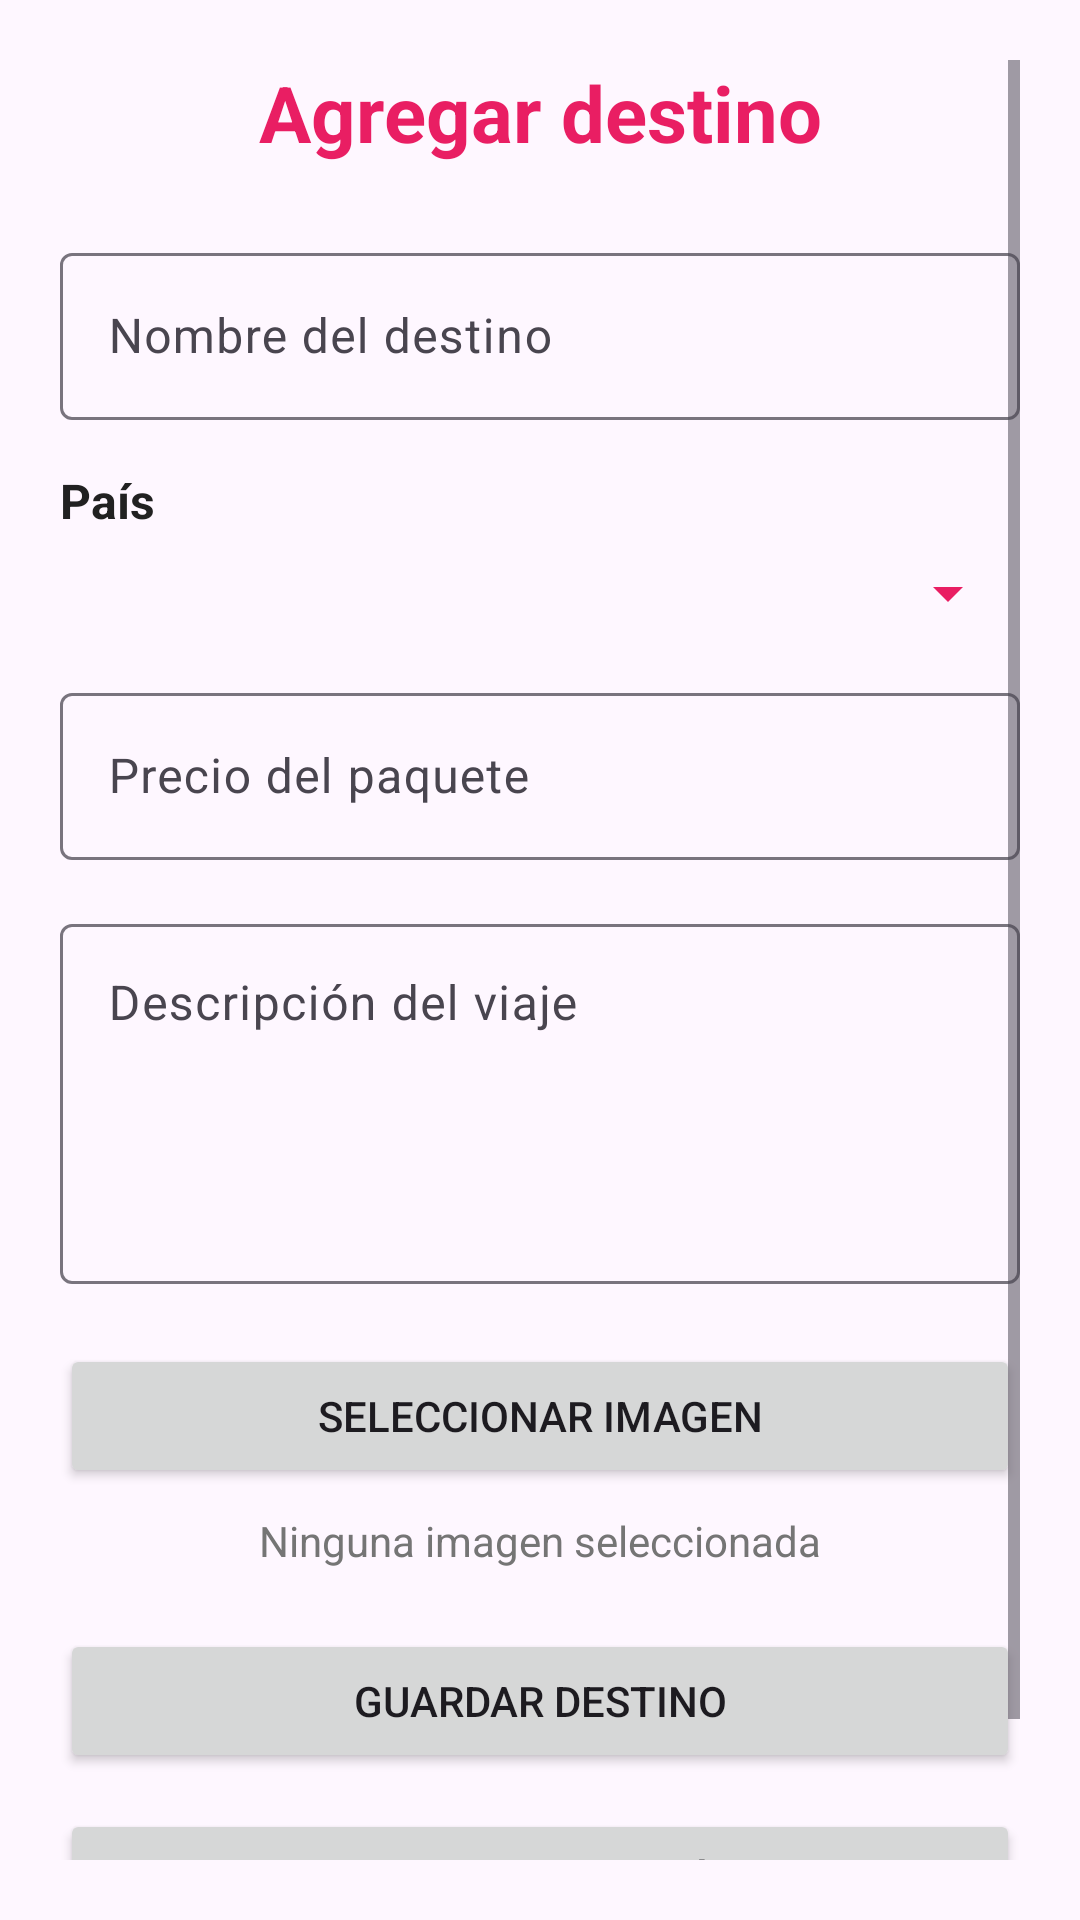

Android layout source for this screen:
<!-- AndroidManifest.xml: application theme Theme.Odiseo -->
<!-- res/layout/activity_agregar_destino.xml -->
<?xml version="1.0" encoding="utf-8"?>
<androidx.constraintlayout.widget.ConstraintLayout
    xmlns:android="http://schemas.android.com/apk/res/android"
    xmlns:app="http://schemas.android.com/apk/res-auto"
    xmlns:tools="http://schemas.android.com/tools"
    android:layout_width="match_parent"
    android:layout_height="match_parent"
    android:padding="20dp"
    tools:context=".AgregarDestinoActivity">

    <ScrollView
        android:layout_width="0dp"
        android:layout_height="0dp"
        android:fillViewport="true"
        app:layout_constraintBottom_toBottomOf="parent"
        app:layout_constraintEnd_toEndOf="parent"
        app:layout_constraintStart_toStartOf="parent"
        app:layout_constraintTop_toTopOf="parent">

        <LinearLayout
            android:layout_width="match_parent"
            android:layout_height="wrap_content"
            android:orientation="vertical">

            <TextView
                android:id="@+id/tvTituloDestino"
                android:layout_width="match_parent"
                android:layout_height="wrap_content"
                android:gravity="center"
                android:text="@string/agregar_destino"
                android:textColor="@color/primary"
                android:textSize="26sp"
                android:textStyle="bold" />

            <com.google.android.material.textfield.TextInputLayout
                android:id="@+id/tilNombreDestino"
                android:layout_width="match_parent"
                android:layout_height="wrap_content"
                android:layout_marginTop="24dp"
                android:hint="@string/nombre_destino">

                <com.google.android.material.textfield.TextInputEditText
                    android:id="@+id/etNombreDestino"
                    android:layout_width="match_parent"
                    android:layout_height="wrap_content"
                    android:inputType="textCapSentences" />

            </com.google.android.material.textfield.TextInputLayout>

            <TextView
                android:id="@+id/tvPaisDestino"
                android:layout_width="match_parent"
                android:layout_height="wrap_content"
                android:layout_marginTop="16dp"
                android:text="@string/pais"
                android:textColor="@color/primary_text"
                android:textSize="16sp"
                android:textStyle="bold" />

            <Spinner
                android:id="@+id/spinnerPaisDestino"
                android:layout_width="match_parent"
                android:layout_height="wrap_content"
                android:layout_marginTop="8dp"
                android:backgroundTint="@color/primary"
                android:prompt="@string/pais" />

            <com.google.android.material.textfield.TextInputLayout
                android:id="@+id/tilPrecioDestino"
                android:layout_width="match_parent"
                android:layout_height="wrap_content"
                android:layout_marginTop="16dp"
                android:hint="@string/precio">

                <com.google.android.material.textfield.TextInputEditText
                    android:id="@+id/etPrecioDestino"
                    android:layout_width="match_parent"
                    android:layout_height="wrap_content"
                    android:inputType="numberDecimal" />

            </com.google.android.material.textfield.TextInputLayout>

            <com.google.android.material.textfield.TextInputLayout
                android:id="@+id/tilDescripcionDestino"
                android:layout_width="match_parent"
                android:layout_height="wrap_content"
                android:layout_marginTop="16dp"
                android:hint="@string/descripcion">

                <com.google.android.material.textfield.TextInputEditText
                    android:id="@+id/etDescripcionDestino"
                    android:layout_width="match_parent"
                    android:layout_height="120dp"
                    android:gravity="top"
                    android:inputType="textCapSentences|textMultiLine" />

            </com.google.android.material.textfield.TextInputLayout>

            <Button
                android:id="@+id/btnSeleccionarImagen"
                android:layout_width="match_parent"
                android:layout_height="wrap_content"
                android:layout_marginTop="20dp"
                android:text="@string/seleccionar_imagen" />

            <ImageView
                android:id="@+id/ivImagenDestino"
                android:layout_width="match_parent"
                android:layout_height="220dp"
                android:layout_marginTop="12dp"
                android:adjustViewBounds="true"
                android:contentDescription="@string/imagen_destino"
                android:scaleType="centerCrop"
                android:visibility="gone" />

            <TextView
                android:id="@+id/tvImagenSeleccionada"
                android:layout_width="match_parent"
                android:layout_height="wrap_content"
                android:layout_marginTop="8dp"
                android:gravity="center"
                android:text="@string/ninguna_imagen"
                android:textColor="@color/secondary_text" />

            <Button
                android:id="@+id/btnGuardarDestino"
                android:layout_width="match_parent"
                android:layout_height="wrap_content"
                android:layout_marginTop="20dp"
                android:text="@string/guardar_destino" />

            <Button
                android:id="@+id/btnVolverMenu"
                android:layout_width="match_parent"
                android:layout_height="wrap_content"
                android:layout_marginTop="12dp"
                android:layout_marginBottom="20dp"
                android:text="@string/volver_menu" />

        </LinearLayout>

    </ScrollView>

</androidx.constraintlayout.widget.ConstraintLayout>
<!-- resources referenced by this layout -->
<resources>
  <color name="primary">#E91E63</color>
  <color name="primary_text">#212121</color>
  <color name="secondary_text">#757575</color>
  <string name="agregar_destino">Agregar destino</string>
  <string name="descripcion">Descripción del viaje</string>
  <string name="guardar_destino">Guardar destino</string>
  <string name="imagen_destino">Imagen del destino turístico</string>
  <string name="ninguna_imagen">Ninguna imagen seleccionada</string>
  <string name="nombre_destino">Nombre del destino</string>
  <string name="pais">País</string>
  <string name="precio">Precio del paquete</string>
  <string name="seleccionar_imagen">Seleccionar imagen</string>
  <string name="volver_menu">Volver al menú</string>
  <style name="Theme.Odiseo" parent="Base.Theme.Odiseo" />
  <style name="Base.Theme.Odiseo" parent="Theme.Material3.DayNight.NoActionBar">
  
          <item name="colorPrimary">@color/primary</item>
          <item name="colorOnPrimary">@color/white</item>
  
          <item name="colorPrimaryContainer">@color/light_primary</item>
          <item name="colorOnPrimaryContainer">@color/primary_text</item>
  
          <item name="colorSecondary">@color/accent</item>
          <item name="colorOnSecondary">@color/white</item>
  
          <item name="android:colorAccent">@color/primary</item>
  
      </style>
  <color name="white">#FFFFFF</color>
  <color name="light_primary">#F8BBD0</color>
  <color name="accent">#607D8B</color>
</resources>
